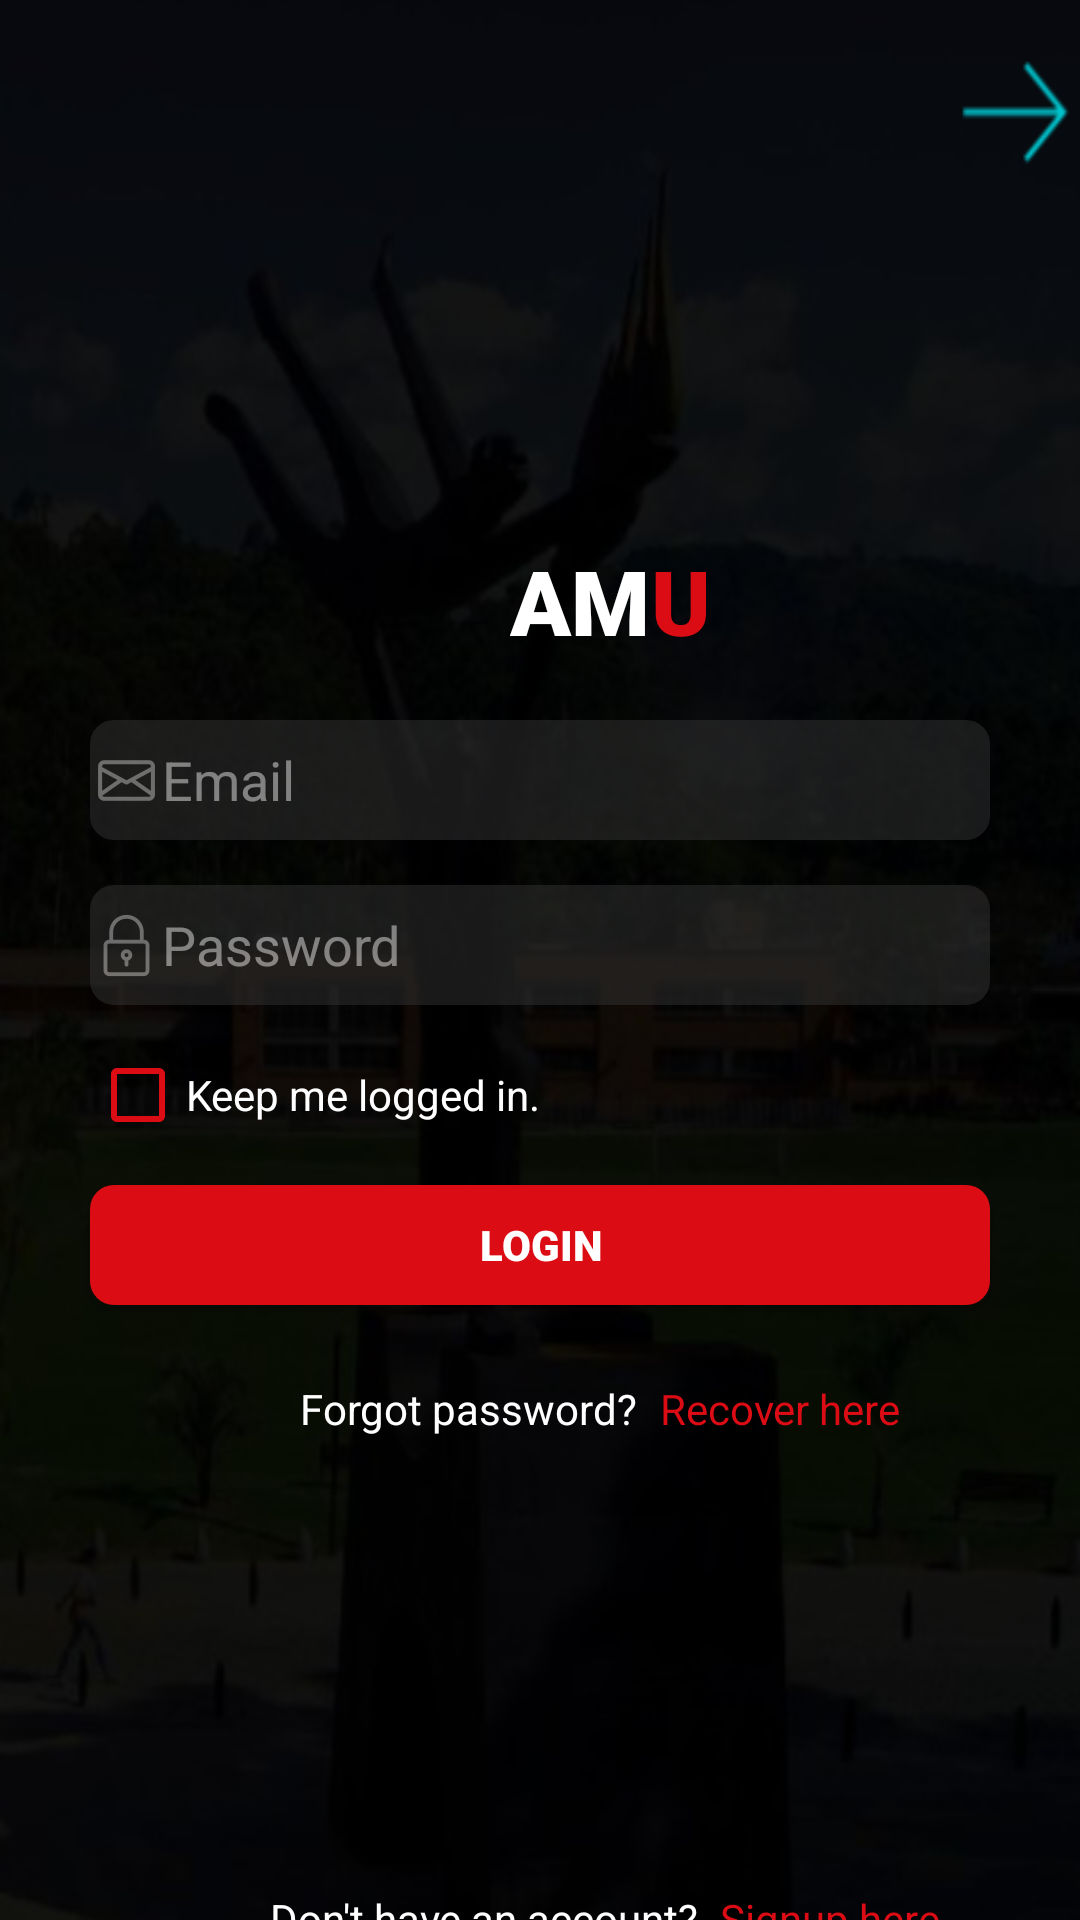

Produce the Android XML layout that renders to this screen, including the resource entries it uses.
<!-- AndroidManifest.xml: application theme Theme.AppCompat.Light.NoActionBar -->
<!-- res/layout/activity_main.xml -->
<?xml version="1.0" encoding="utf-8"?>
<RelativeLayout xmlns:android="http://schemas.android.com/apk/res/android"
    xmlns:app="http://schemas.android.com/apk/res-auto"
    xmlns:tools="http://schemas.android.com/tools"
    android:layout_width="match_parent"
    android:layout_height="match_parent"
    android:background="@drawable/udem"
    tools:context=".MainActivity">

    <TextView
        android:layout_width="wrap_content"
        android:layout_height="40dp"
        android:text="AM"
        android:textStyle="bold"
        android:textSize="30dp"
        android:layout_marginLeft="170dp"
        android:layout_marginVertical="180dp"
        android:textColor="#ffffff"
        android:fontFamily="sans-serif-black">
    </TextView>

    <TextView
        android:layout_width="wrap_content"
        android:layout_height="40dp"
        android:text="U"
        android:textStyle="bold"
        android:textSize="30dp"
        android:layout_marginLeft="217dp"
        android:layout_marginVertical="180dp"
        android:textColor="#DC0C15"
        android:fontFamily="sans-serif-black">
    </TextView>

    <LinearLayout
        android:layout_width="match_parent"
        android:layout_height="match_parent"
        android:orientation="vertical">

        <EditText
            android:id="@+id/txtEmailLogin"
            android:layout_width="match_parent"
            android:layout_height="40dp"
            android:layout_marginLeft="30dp"
            android:layout_marginTop="240dp"
            android:layout_marginRight="30dp"
            android:alpha="0.5"
            android:background="@drawable/bordes_redondos"
            android:drawableLeft="@drawable/ic_email"
            android:fontFamily="sans-serif"
            android:hint="Email"
            android:textColor="#ffffff"
            android:textColorHint="#ffffff"></EditText>

        <EditText
            android:id="@+id/txtContraseñaLogin"
            android:layout_width="match_parent"
            android:layout_height="40dp"
            android:layout_marginLeft="30dp"
            android:layout_marginTop="15dp"
            android:layout_marginRight="30dp"
            android:alpha="0.5"
            android:background="@drawable/bordes_redondos"
            android:drawableLeft="@drawable/ic_contra"
            android:fontFamily="sans-serif"
            android:hint="Password"
            android:password="true"
            android:textColor="#ffffff"
            android:textColorHint="#ffffff"></EditText>

        <CheckBox
            android:layout_width="200dp"
            android:layout_height="30dp"
            android:layout_marginLeft="30dp"
            android:layout_marginTop="15dp"
            android:buttonTint="#DC0C15"
            android:text="Keep me logged in."
            android:textColor="#ffffff"></CheckBox>

        <Button
            android:id="@+id/btnLogin"
            android:layout_width="match_parent"
            android:layout_height="40dp"
            android:layout_marginLeft="30dp"
            android:layout_marginRight="30dp"
            android:layout_marginTop="15dp"
            android:background="@drawable/bordes_redondos2"
            android:fontFamily="sans-serif-black"
            android:text="LOGIN"
            android:textColor="#ffffff"></Button>
    </LinearLayout>

    <TextView
        android:layout_width="wrap_content"
        android:layout_height="20dp"
        android:layout_marginVertical="460dp"
        android:layout_marginLeft="100dp"
        android:text="Forgot password?"
        android:textColor="#ffffff"></TextView>

    <TextView
        android:layout_width="wrap_content"
        android:layout_height="20dp"
        android:layout_marginVertical="460dp"
        android:layout_marginLeft="220dp"
        android:text="Recover here"
        android:textColor="#DC0C15"></TextView>

    <TextView
        android:layout_width="wrap_content"
        android:layout_height="20dp"
        android:layout_marginVertical="630dp"
        android:layout_marginLeft="90dp"
        android:text="Don't have an account?"
        android:textColor="#ffffff"></TextView>

    <TextView
        android:layout_width="wrap_content"
        android:layout_height="20dp"
        android:text="Signup here"
        android:textColor="#DC0C15"
        android:layout_marginLeft="240dp"
        android:layout_marginVertical="630dp"
        android:id="@+id/tvSincuenta"></TextView>

</RelativeLayout>
<!-- resources referenced by this layout -->
<resources>
  <!-- drawable bordes_redondos (drawable) -->
  <?xml version="1.0" encoding="utf-8"?>
  <shape xmlns:android="http://schemas.android.com/apk/res/android">
      <solid android:color="#333333"/>
      <corners android:radius="8dip" />
  </shape>
  <!-- drawable bordes_redondos2 (drawable-v24) -->
  <?xml version="1.0" encoding="utf-8"?>
  <shape xmlns:android="http://schemas.android.com/apk/res/android">
      <solid android:color="#DC0C15"/>
      <corners android:radius="8dip" />
  </shape>
  <!-- drawable ic_contra: png bitmap (drawable-hdpi, 586 bytes) -->
  <!-- drawable ic_email: png bitmap (drawable-hdpi, 548 bytes) -->
  <!-- drawable udem: png bitmap (drawable-v24, 226906 bytes) -->
</resources>
